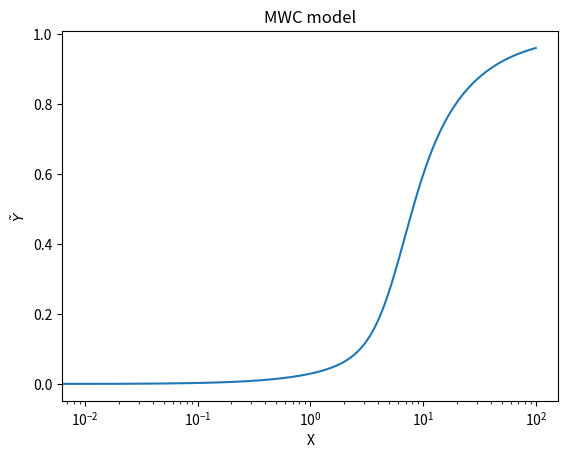

Python code for this plot:
"""
T <--> R
hemogrobin 4-mer
"""
import numpy as np
import matplotlib.pyplot as plt

num = 100

n = 0

K_T = 0.0072
K_R = 0.24

T = np.zeros(num+1)
R = np.zeros(num+1)
O2 = np.zeros(num+1)

c = K_T/K_R

L0 = 1200
# L = np.array([L0*c**i for i in range(4)])
n=4
x = np.linspace(0,100,10000)
Y_tilde = (x*(1*x)**(n-1) + L0*c*x*(1+c*x)**(n-1))/((1+x)**n+L0*(1+c*x)**n)

plt.plot(x,Y_tilde)
plt.title("MWC model")
plt.xscale("log")
plt.xlabel("X")
plt.ylabel("$\\tilde{Y}$")
plt.show()


